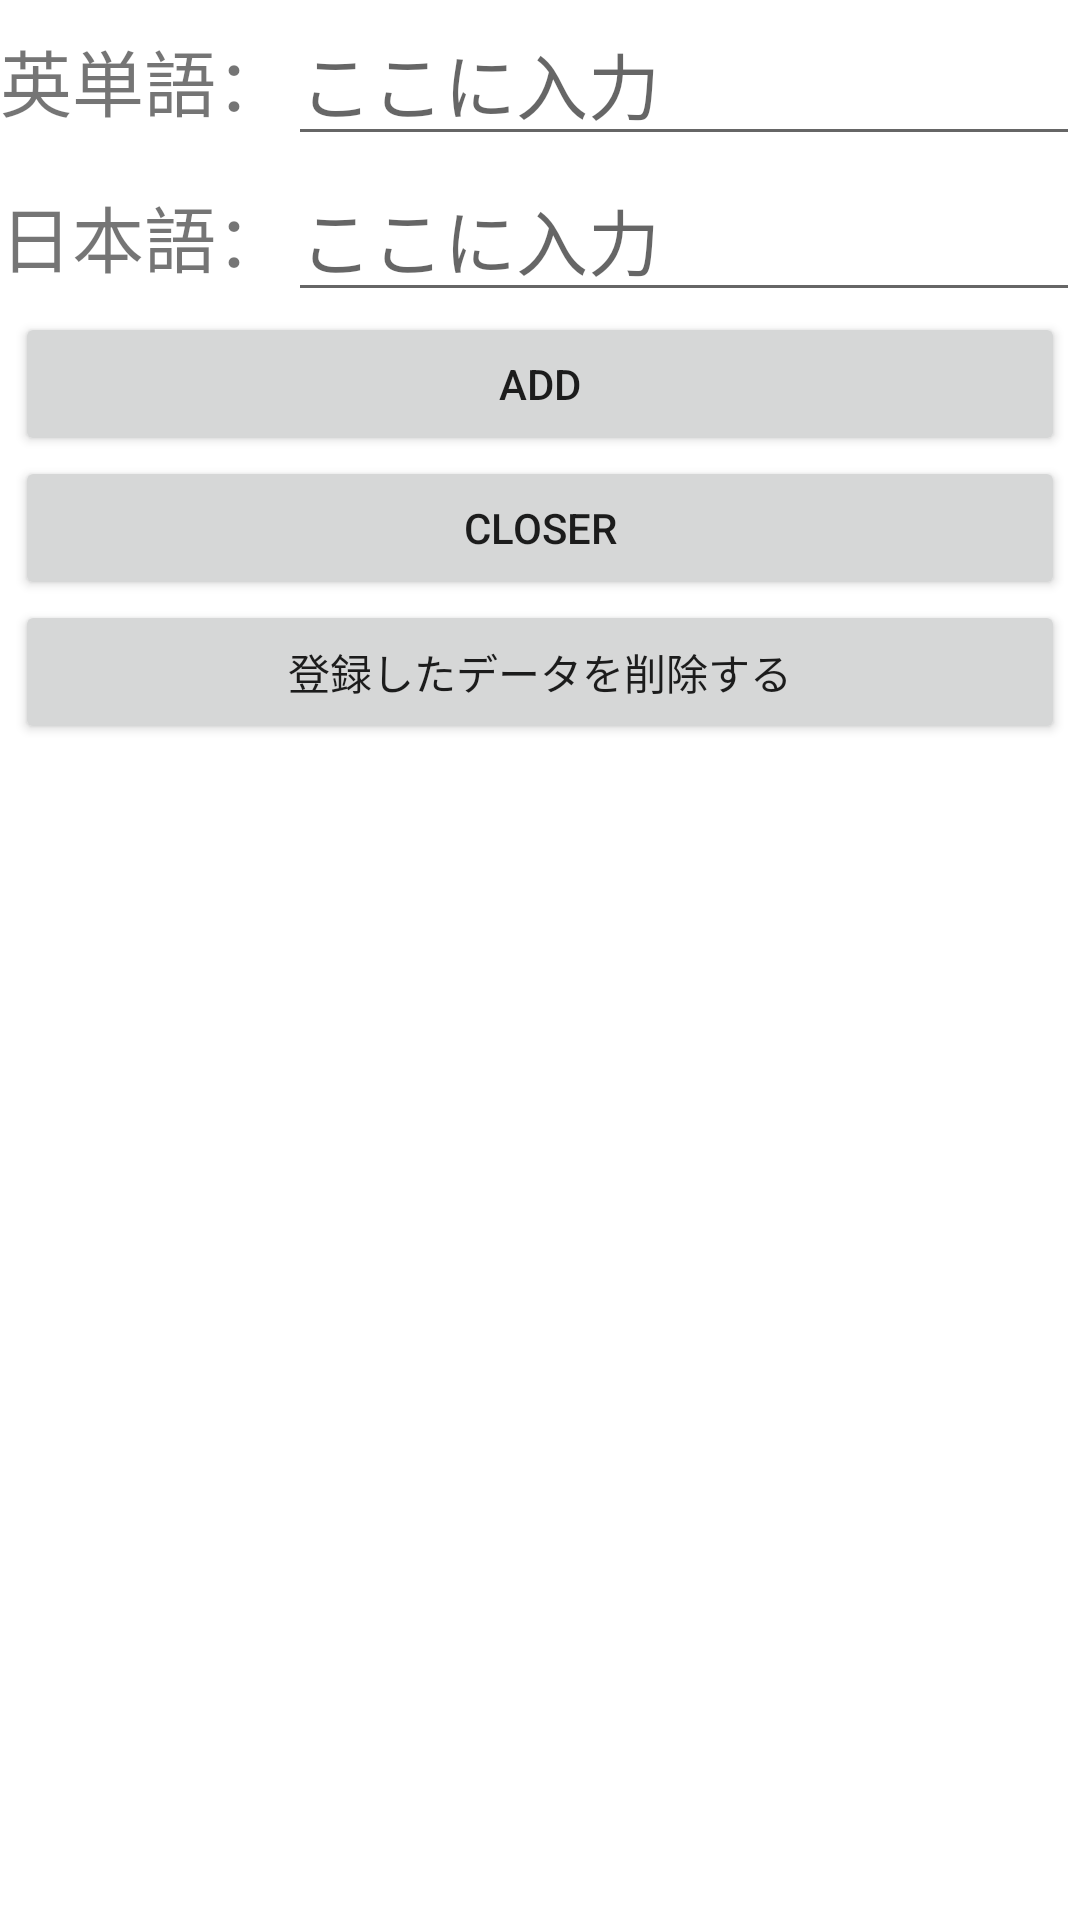

Write the Android layout XML for this screen, with the resource values it uses.
<!-- AndroidManifest.xml: application theme Theme.21cm0134_Android115 -->
<!-- res/layout/activity_edit.xml -->
<?xml version="1.0" encoding="utf-8"?>
<LinearLayout xmlns:android="http://schemas.android.com/apk/res/android"
    xmlns:app="http://schemas.android.com/apk/res-auto"
    xmlns:tools="http://schemas.android.com/tools"
    android:layout_width="match_parent"
    android:layout_height="match_parent"
    android:orientation="vertical"
    tools:context=".EditActivity">

    <LinearLayout
        android:layout_width="match_parent"
        android:layout_height="wrap_content"
        android:orientation="horizontal">

        <TextView
            android:id="@+id/textView"
            android:layout_width="wrap_content"
            android:layout_height="wrap_content"
            android:text="英単語："
            android:textSize="24sp" />

        <EditText
            android:id="@+id/edtEnglish"
            android:layout_width="match_parent"
            android:layout_height="wrap_content"
            android:ems="10"
            android:hint="ここに入力"
            android:inputType="text"
            android:textSize="24sp" />

    </LinearLayout>

    <LinearLayout
        android:layout_width="match_parent"
        android:layout_height="wrap_content"
        android:orientation="horizontal">

        <TextView
            android:id="@+id/textView2"
            android:layout_width="wrap_content"
            android:layout_height="wrap_content"
            android:inputType="text"
            android:text="日本語："
            android:textSize="24sp" />

        <EditText
            android:id="@+id/edtJapanese"
            android:layout_width="match_parent"
            android:layout_height="wrap_content"
            android:ems="10"
            android:hint="ここに入力"
            android:textSize="24sp" />

    </LinearLayout>

    <Button
        android:id="@+id/btnAdd"
        android:layout_width="match_parent"
        android:layout_height="wrap_content"
        android:layout_marginLeft="5dp"
        android:layout_marginRight="5dp"
        android:text="ADD" />

    <Button
        android:id="@+id/btnClose"
        android:layout_width="match_parent"
        android:layout_height="wrap_content"
        android:layout_marginLeft="5dp"
        android:layout_marginRight="5dp"
        android:text="CLOSER" />

    <Button
        android:id="@+id/btnClear"
        android:layout_width="match_parent"
        android:layout_height="wrap_content"
        android:layout_marginLeft="5dp"
        android:layout_marginRight="5dp"
        android:text="登録したデータを削除する" />

</LinearLayout>
<!-- resources referenced by this layout -->
<resources>
  <style name="Theme.21cm0134_Android115" parent="Theme.MaterialComponents.DayNight.DarkActionBar">
          
          <item name="colorPrimary">@color/purple_500</item>
          <item name="colorPrimaryVariant">@color/purple_700</item>
          <item name="colorOnPrimary">@color/white</item>
          
          <item name="colorSecondary">@color/teal_200</item>
          <item name="colorSecondaryVariant">@color/teal_700</item>
          <item name="colorOnSecondary">@color/black</item>
          
          <item name="android:statusBarColor" tools:targetApi="l">?attr/colorPrimaryVariant</item>
          
          <item name="windowNoTitle">true</item>
          <item name="windowActionBar">false</item>
          <item name="android:windowFullscreen">true</item>
          <item name="android:windowContentOverlay">@null</item>
      </style>
  <!-- not gathered from this repository: default colours our renderer supplied (Android Studio template values) -->
  <color name="purple_500">#FF6200EE</color>
  <color name="purple_700">#FF3700B3</color>
  <color name="teal_200">#FF03DAC5</color>
  <color name="teal_700">#FF018786</color>
  <color name="black">#FF000000</color>
  <color name="white">#FFFFFFFF</color>
</resources>
